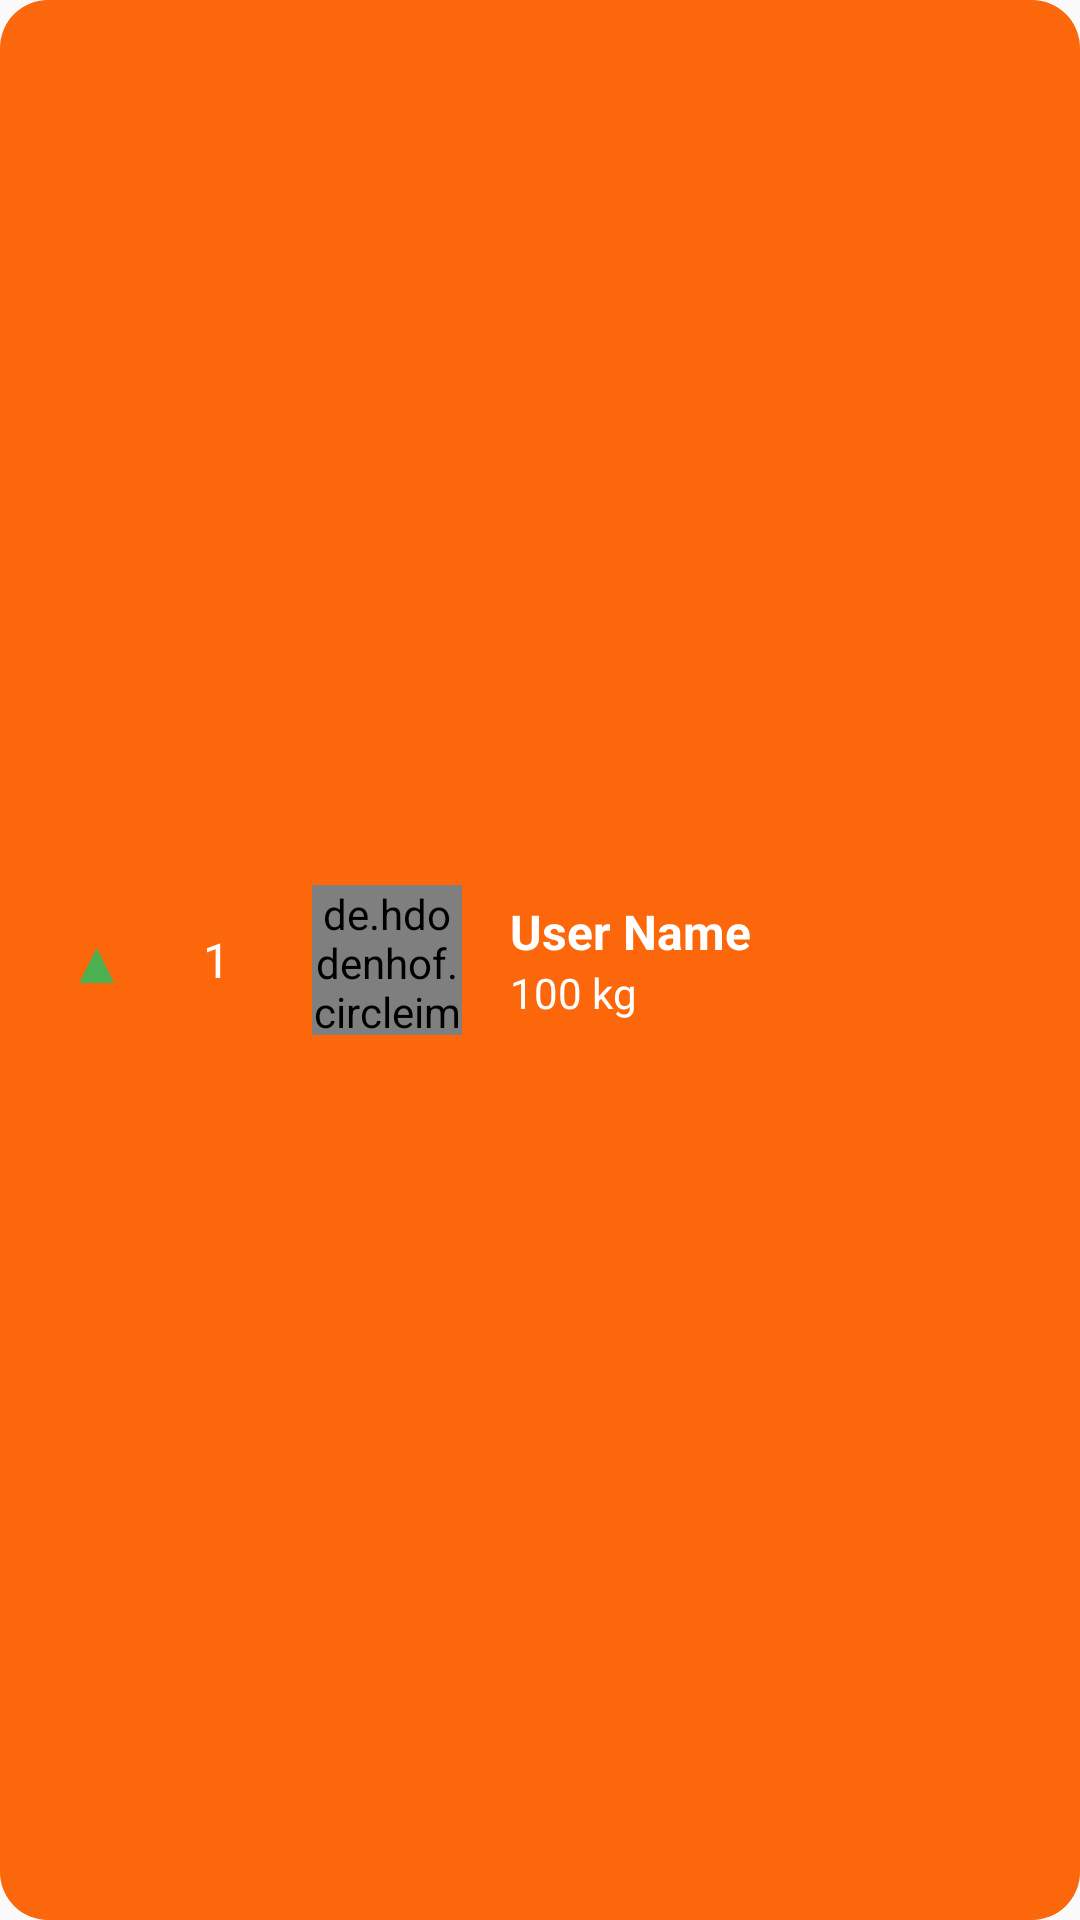

Write the Android layout XML for this screen, with the resource values it uses.
<!-- AndroidManifest.xml: application theme Theme.CodiaDemo -->
<!-- res/layout/leaderboard_item2.xml -->
<?xml version="1.0" encoding="utf-8"?>
<LinearLayout
    xmlns:android="http://schemas.android.com/apk/res/android"
    android:id="@+id/leaderboard_item_layout"
    android:layout_width="match_parent"
    android:layout_height="wrap_content"
    android:orientation="horizontal"
    android:padding="16dp"
    android:background="@drawable/leaderboard_me"
    android:gravity="center_vertical">

    
    <TextView
        android:id="@+id/rank_indicator"
        android:layout_width="32dp"
        android:layout_height="wrap_content"
        android:text="▲"
        android:textSize="20sp"
        android:textColor="#4CAF50"
        android:gravity="center" />

    
    <TextView
        android:id="@+id/rank"
        android:layout_width="32dp"
        android:layout_height="wrap_content"
        android:layout_marginStart="8dp"
        android:text="1"
        android:textColor="#FFFFFF"
        android:textSize="16sp"
        android:gravity="center" />

    
    <de.hdodenhof.circleimageview.CircleImageView
        android:id="@+id/profileImage"
        android:layout_width="50dp"
        android:layout_height="50dp"
        android:layout_marginStart="16dp"
        android:src="@drawable/placeholder_profile" />

    
    <LinearLayout
        android:layout_width="0dp"
        android:layout_height="wrap_content"
        android:layout_marginStart="16dp"
        android:layout_weight="1"
        android:orientation="vertical">

        <TextView
            android:id="@+id/name"
            android:layout_width="wrap_content"
            android:layout_height="wrap_content"
            android:text="User Name"
            android:textColor="#FFFFFF"
            android:textSize="16sp"
            android:textStyle="bold" />

        <TextView
            android:id="@+id/points"
            android:layout_width="wrap_content"
            android:layout_height="wrap_content"
            android:text="100 kg"
            android:textColor="#FFFFFF"
            android:textSize="14sp" />
    </LinearLayout>

</LinearLayout>
<!-- resources referenced by this layout -->
<resources>
  <!-- drawable leaderboard_me (drawable) -->
  <shape xmlns:android="http://schemas.android.com/apk/res/android">
      <solid android:color="#FC670B" />
      <corners android:radius="16dp" />
      <padding android:left="16dp" android:right="16dp" />
  </shape>
  <style name="Theme.CodiaDemo" parent="Base.Theme.CodiaDemo" />
  <style name="Base.Theme.CodiaDemo" parent="Theme.AppCompat.Light.NoActionBar">
          
          
      </style>
</resources>
